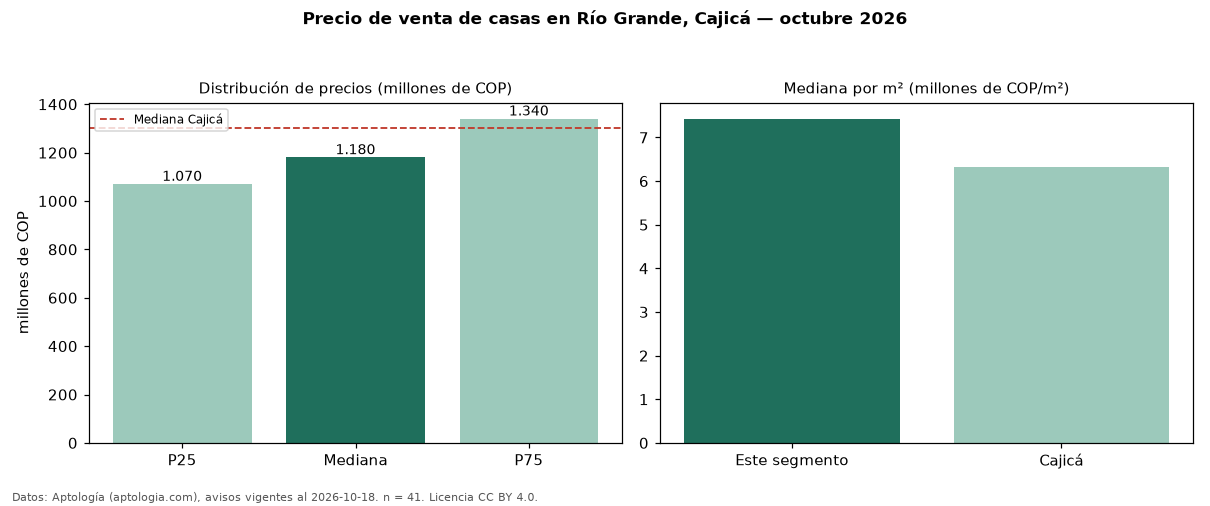

Source data for this figure (header and first rows):
seccion, metrica, valor, moneda, n
precio, p25, 1070000000, COP, 41
precio, mediana, 1180000000, COP, 41
precio, p75, 1340000000, COP, 41
precio, minimo, 360000000, COP, 41
precio, maximo, 2300000000, COP, 41
m2, mediana_precio_m2, 7428571, COP, 41
m2, area_mediana_m2, 148.0, m2, 41
admin, mediana_admin_mes, 951500, COP, 30
banos, mediana_banos, 3.0, , 
parqueadero, pct_con_parqueadero, 100.0, %, 40
estrato, estrato_mas_frecuente, 5, , 41
habitaciones, 3+, 1180000000, COP, 39
ciudad, mediana_ciudad_referencia, 1300000000, COP, 
ciudad, mediana_m2_ciudad, 6333333, COP, 
fuente, fecha_datos, 2026-10-18, , 
fuente, atribucion, https://www.aptologia.com/casas-en-venta…, , 
fuente, licencia, CC BY 4.0, , 
